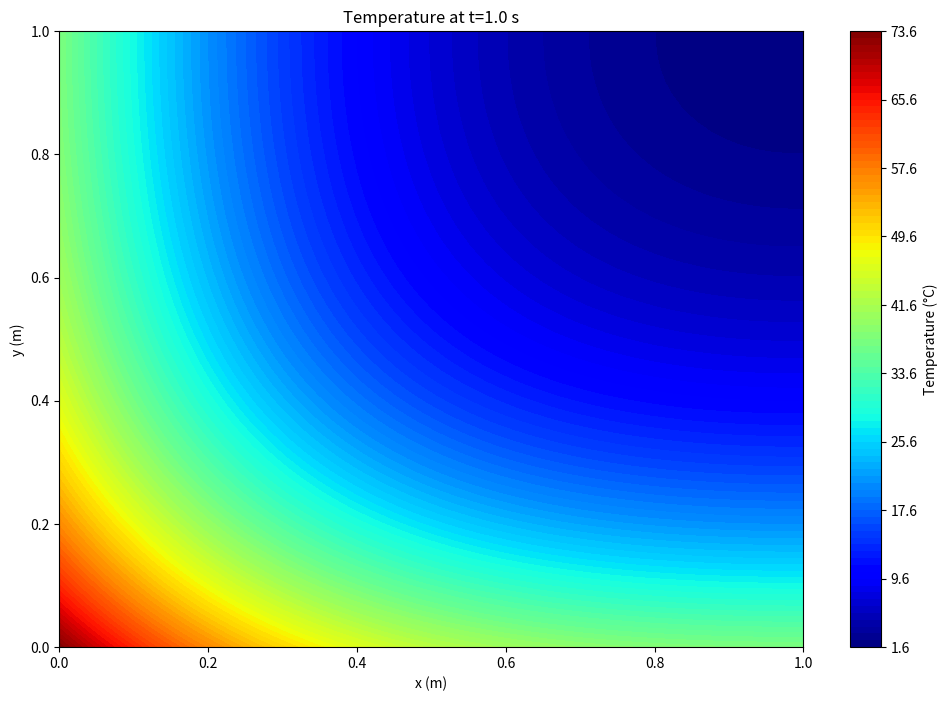

This figure's Python source:
import numpy as np
import matplotlib.pyplot as plt

# Constants
DOMAIN_SIZE = 1.0  # Domain length (m)
Nx, Ny = 50, 50    # Grid points in x and y
t_max = 1.0        # Total time (s)
dt = 0.001         # Time step (s)
alpha = 0.1        # Thermal diffusivity (m²/s)
k = 1.0            # Thermal conductivity (W/m·K)
q = 100.0          # Heat flux (W/m²)

# Grid setup
x = np.linspace(0, DOMAIN_SIZE, Nx)
dx = x[1] - x[0]
y = np.linspace(0, DOMAIN_SIZE, Ny)
dy = y[1] - y[0]
Nt = int(t_max / dt) + 1
t = np.linspace(0, t_max, Nt)

# Stability check
if alpha * dt / dx**2 > 0.25:
    raise ValueError(f"Unstable! alpha * dt / dx² > 0.25")

# Temperature array
T = np.zeros((Nt, Nx, Ny))
T[0, :, :] = 0  # Initial condition: T=0 at t=0

# Time loop
for n in range(Nt-1):
    # Compute second derivatives for interior points
    x_dim = (T[n, :-2, 1:-1] - 2*T[n, 1:-1, 1:-1] + T[n, 2:, 1:-1]) / dx**2
    y_dim = (T[n, 1:-1, :-2] - 2*T[n, 1:-1, 1:-1] + T[n, 1:-1, 2:]) / dy**2
    T[n+1, 1:-1, 1:-1] = T[n, 1:-1, 1:-1] + alpha * dt * (x_dim + y_dim)
    
    # Boundary conditions
    T[n+1, 0, :] = T[n+1, 1, :] + (q/k) * dx    # x=0: Heat flux in
    T[n+1, -1, :] = T[n+1, -2, :]               # x=1: Insulated
    T[n+1, :, 0] = T[n+1, :, 1] + (q/k) * dy    # y=0: Heat flux in
    T[n+1, :, -1] = T[n+1, :, -2]               # y=1: Insulated

# Plotting
xv, yv = np.meshgrid(x, y)
plt.figure(figsize=(12, 8))
plt.contourf(xv, yv, T[-1, :, :], levels=100, cmap='jet')
plt.colorbar(label='Temperature (°C)')
plt.xlabel('x (m)')
plt.ylabel('y (m)')
plt.title(f'Temperature at t={t_max} s')
plt.show()

# Output max/min temperatures
print(f"Max Temperature: {np.max(T[-1, :, :]):.2f} °C")
print(f"Min Temperature: {np.min(T[-1, :, :]):.2f} °C")